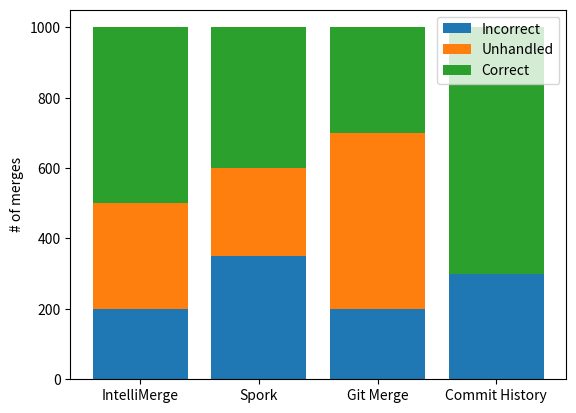

Write the Python code that produced this figure.
#!/usr/bin/env python3

import matplotlib.pyplot as plt

labels = ['IntelliMerge', 'Spork', 'Git Merge', 'Commit History']
incorrect = [200, 350, 200, 300]
unhandled = [300, 250, 500, 0]
correct = [500, 400, 300, 700]

fig, ax = plt.subplots()

ax.bar(labels, incorrect, label='Incorrect')
ax.bar(labels, unhandled, bottom=incorrect, label='Unhandled')
ax.bar(labels, correct, bottom=[incorrect[i]+unhandled[i] for i in range(len(labels))], label='Correct')

ax.set_ylabel('# of merges')
ax.legend()

plt.show()
